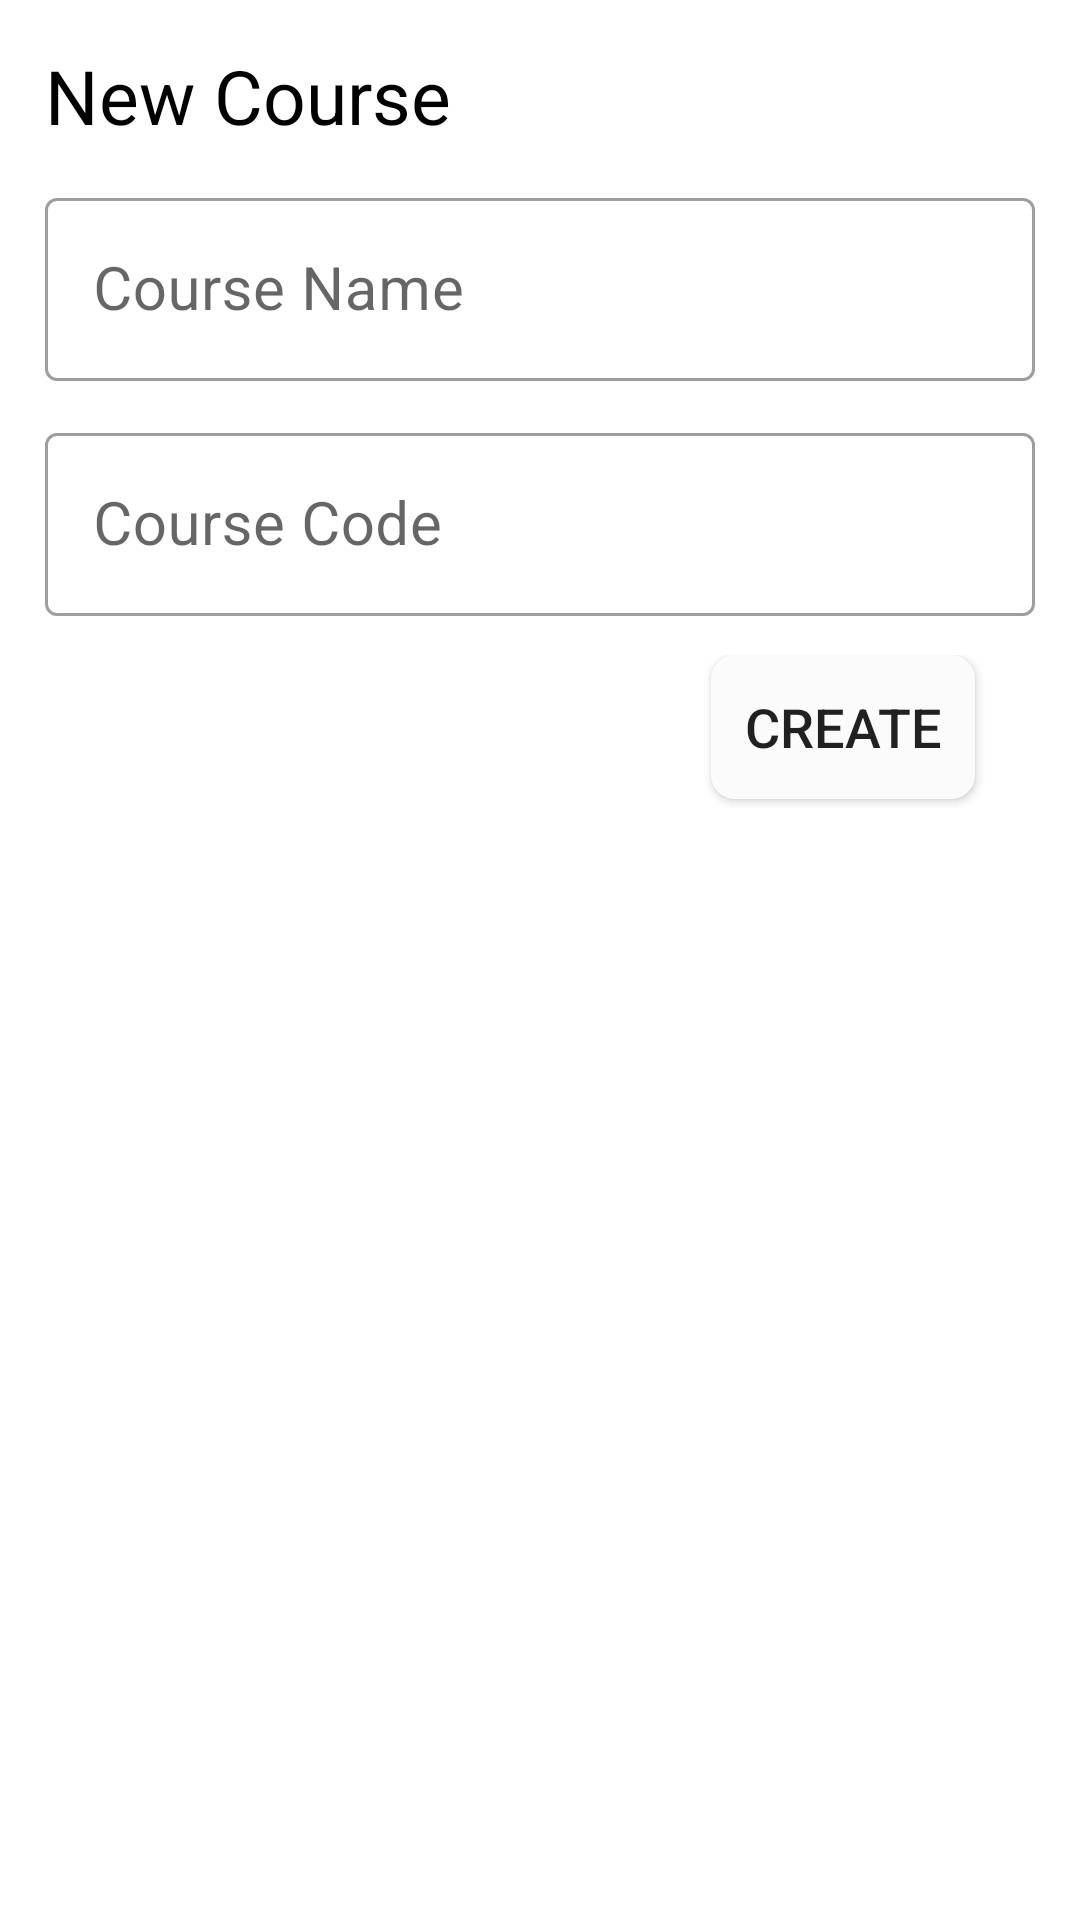

Layout XML and referenced resources for this Android screen:
<!-- AndroidManifest.xml: application theme Theme.ClassAttendance -->
<!-- res/layout/custom_dialog.xml -->
<?xml version="1.0" encoding="utf-8"?>
<LinearLayout xmlns:android="http://schemas.android.com/apk/res/android"
    xmlns:app="http://schemas.android.com/apk/res-auto"
    android:layout_width="match_parent"
    android:layout_height="match_parent"
    android:background="@drawable/dialog_background"
    android:orientation="vertical"
    android:padding="15dp">

    <TextView
        android:id="@+id/textView2"
        android:layout_width="wrap_content"
        android:layout_height="wrap_content"
        android:text="New Course"
        android:textAlignment="textStart"
        android:textColor="@color/black"
        android:textSize="25sp" />

    <com.google.android.material.textfield.TextInputLayout
        style="@style/Widget.MaterialComponents.TextInputLayout.OutlinedBox"
        android:layout_width="match_parent"
        android:layout_height="wrap_content"
        android:layout_marginTop="12dp">

        <com.google.android.material.textfield.TextInputEditText
            android:id="@+id/txt_input"
            android:layout_width="match_parent"
            android:layout_height="wrap_content"
            android:hint="Course Name"
            android:inputType="text"
            android:textSize="20sp" />
    </com.google.android.material.textfield.TextInputLayout>

    <com.google.android.material.textfield.TextInputLayout
        style="@style/Widget.MaterialComponents.TextInputLayout.OutlinedBox"
        android:layout_width="match_parent"
        android:layout_height="wrap_content"
        android:layout_marginTop="12dp">

        <com.google.android.material.textfield.TextInputEditText
            android:id="@+id/txt_CourseCode"
            android:layout_width="match_parent"
            android:layout_height="wrap_content"
            android:hint="Course Code"
            android:inputType="text"
            android:textSize="20sp" />
    </com.google.android.material.textfield.TextInputLayout>

    <LinearLayout
        android:layout_width="match_parent"
        android:layout_height="wrap_content"
        android:layout_marginTop="3dp"
        android:gravity="right"
        android:orientation="horizontal"
        android:padding="10dp">

        <androidx.appcompat.widget.AppCompatButton
            android:id="@+id/btn_create"
            android:layout_width="wrap_content"
            android:layout_height="wrap_content"
            android:layout_marginEnd="10dp"
            android:layout_marginBottom="3dp"
            android:background="@drawable/button_radius"
            android:text="create"
            android:textSize="18sp" />
    </LinearLayout>


</LinearLayout>
<!-- resources referenced by this layout -->
<resources>
  <!-- drawable button_radius (drawable) -->
  <?xml version="1.0" encoding="utf-8"?>
  <shape xmlns:android="http://schemas.android.com/apk/res/android"
      android:shape="rectangle">
  
      <solid android:color="#FBFBFB" />
      <corners android:radius="8dp" />
  
  </shape>
  <style name="Theme.ClassAttendance" parent="Theme.MaterialComponents.DayNight.DarkActionBar">
          
          <item name="colorPrimary">#2196F3</item>
          <item name="colorPrimaryVariant">@color/purple_700</item>
          <item name="colorOnPrimary">@color/white</item>
          
          <item name="colorSecondary">@color/teal_200</item>
          <item name="colorSecondaryVariant">@color/teal_700</item>
          <item name="colorOnSecondary">@color/black</item>
          
          <item name="android:statusBarColor" tools:targetApi="l">#409FEC</item>
          
      </style>
  <!-- not gathered from this repository: default colours our renderer supplied (Android Studio template values) -->
  <color name="purple_700">#FF3700B3</color>
  <color name="teal_200">#FF03DAC5</color>
  <color name="teal_700">#FF018786</color>
  <color name="black">#FF000000</color>
  <color name="white">#FFFFFFFF</color>
</resources>
